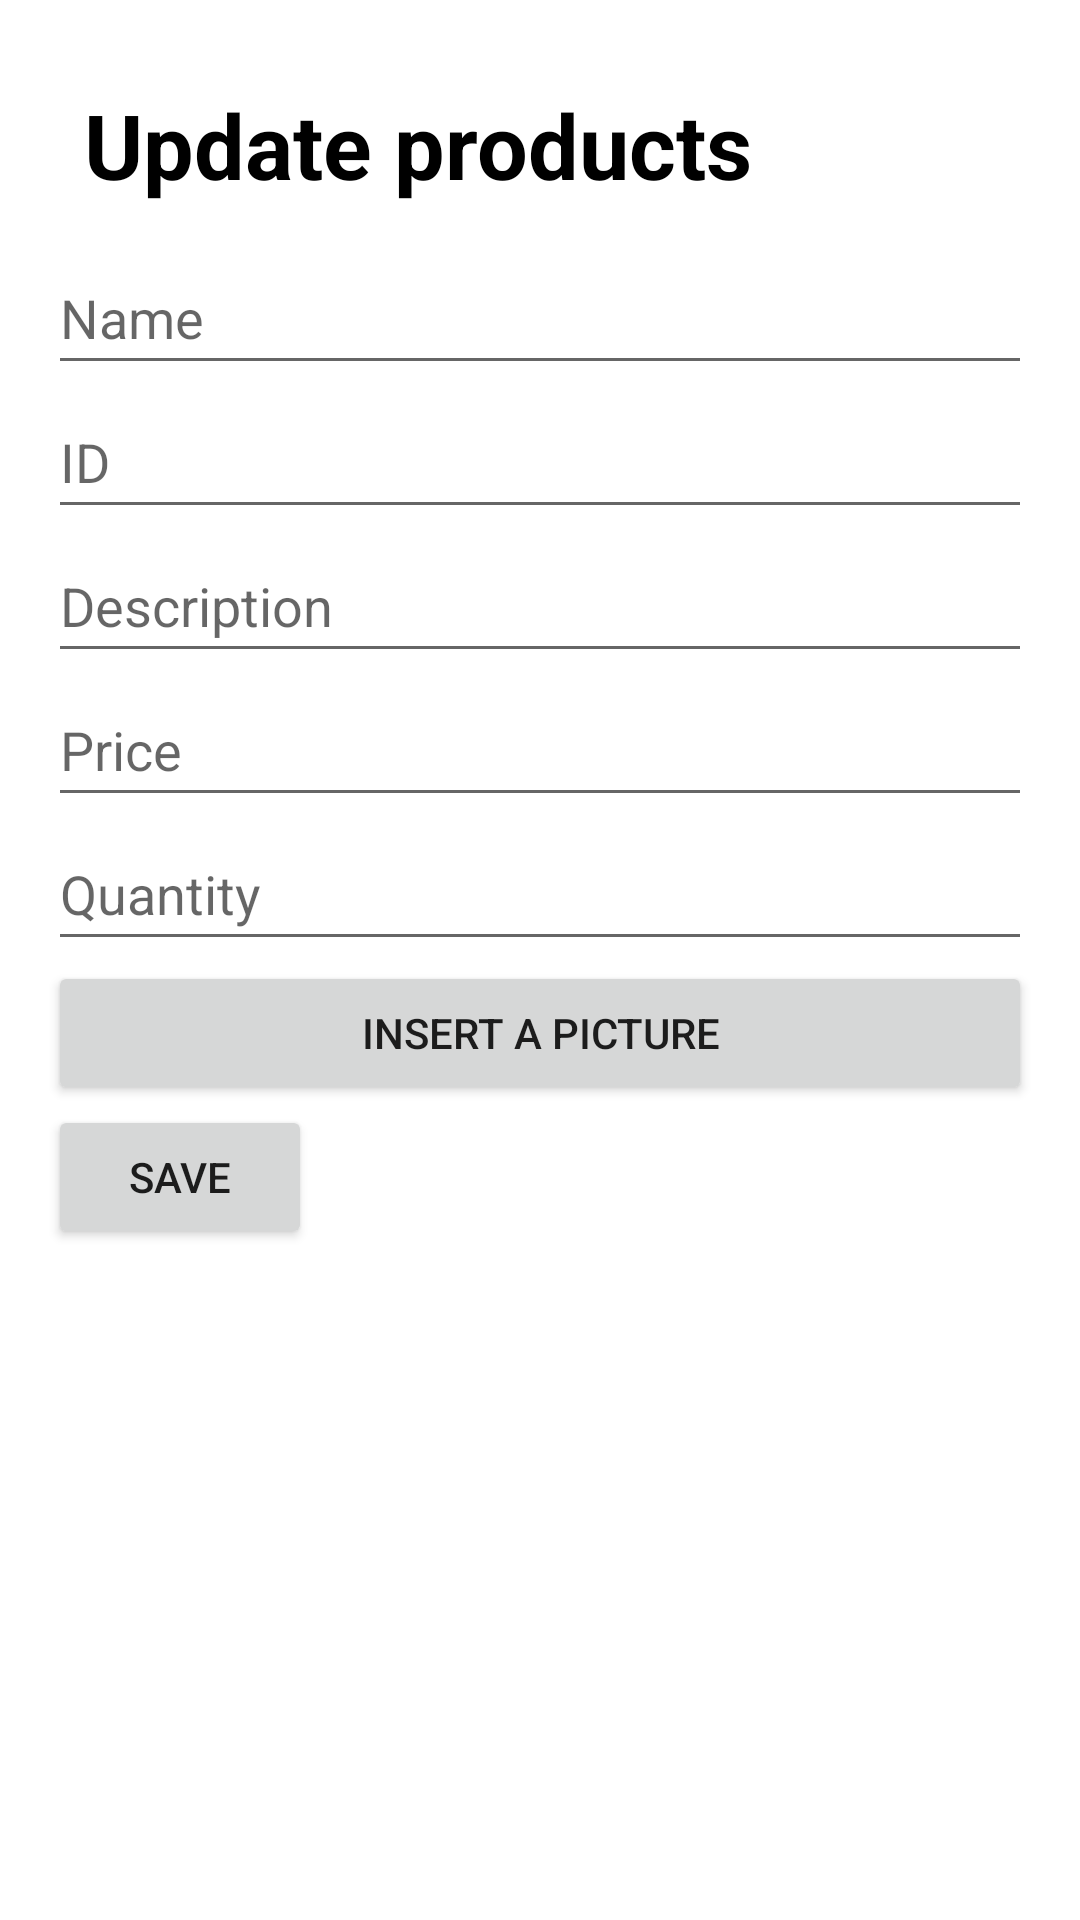

Android layout source for this screen:
<!-- AndroidManifest.xml: application theme Theme.Eshop_v2 -->
<!-- res/layout/fragment_update_products.xml -->
<?xml version="1.0" encoding="utf-8"?>
<LinearLayout xmlns:android="http://schemas.android.com/apk/res/android"
    android:layout_width="match_parent"
    android:layout_height="wrap_content"
    android:orientation="vertical"
    android:padding="16dp">

    <TextView
        android:id="@+id/prod2"
        android:layout_width="wrap_content"
        android:layout_height="wrap_content"

        android:layout_marginStart="12dp"
        android:layout_marginTop="12dp"
        android:layout_marginEnd="12dp"
        android:layout_marginBottom="12dp"
        android:text="Update products"
        android:textColor="@color/black"
        android:textSize="30sp"
        android:textStyle="bold" />

    <EditText
        android:id="@+id/edit_text_name2"
        android:layout_width="match_parent"
        android:layout_height="48dp"
        android:ems="10"
        android:autofillHints="name"
        android:hint="@string/product_name"
        android:inputType="text" />

    <EditText
        android:id="@+id/edit_text_id2"
        android:layout_width="match_parent"
        android:layout_height="48dp"
        android:ems="10"
        android:autofillHints="id"
        android:hint="@string/product_id"
        android:inputType="number" />


    <EditText
        android:id="@+id/edit_text_description2"
        android:layout_width="match_parent"
        android:layout_height="48dp"
        android:ems="10"
        android:autofillHints="description"
        android:hint="@string/product_description"
        android:inputType="textMultiLine" />

    <EditText
        android:id="@+id/edit_text_price2"
        android:layout_width="match_parent"
        android:layout_height="48dp"
        android:ems="10"
        android:autofillHints="price"
        android:hint="@string/product_price"
        android:inputType="numberDecimal" />

    <EditText
        android:id="@+id/edit_text_quantity2"
        android:layout_width="match_parent"
        android:layout_height="48dp"
        android:ems="10"
        android:autofillHints="quantity"
        android:hint="@string/product_quantity"
        android:inputType="number" />

    <Button
        android:id="@+id/btn_picture2"
        android:layout_width="match_parent"
        android:layout_height="48dp"

        android:text="@string/product_pic"
        />

    <Button
        android:id="@+id/button_save2"
        android:layout_width="wrap_content"
        android:layout_height="wrap_content"
        android:text="@string/save" />





</LinearLayout>
<!-- resources referenced by this layout -->
<resources>
  <string name="product_description">Description</string>
  <string name="product_id">ID</string>
  <string name="product_name">Name</string>
  <string name="product_pic">Insert a picture</string>
  <string name="product_price">Price</string>
  <string name="product_quantity">Quantity</string>
  <string name="save">Save</string>
  <style name="Theme.Eshop_v2" parent="Theme.MaterialComponents.DayNight.NoActionBar">
          
          <item name="colorPrimary">@color/purple_500</item>
          <item name="colorPrimaryVariant">@color/purple_700</item>
          <item name="colorOnPrimary">@color/white</item>
          
          <item name="colorSecondary">@color/teal_200</item>
          <item name="colorSecondaryVariant">@color/teal_700</item>
          <item name="colorOnSecondary">@color/black</item>
          
          <item name="android:statusBarColor">?attr/colorPrimaryVariant</item>
          
      </style>
  <!-- not gathered from this repository: default colours our renderer supplied (Android Studio template values) -->
  <color name="purple_500">#FF6200EE</color>
  <color name="purple_700">#FF3700B3</color>
  <color name="teal_200">#FF03DAC5</color>
  <color name="teal_700">#FF018786</color>
  <color name="black">#FF000000</color>
  <color name="white">#FFFFFFFF</color>
</resources>
